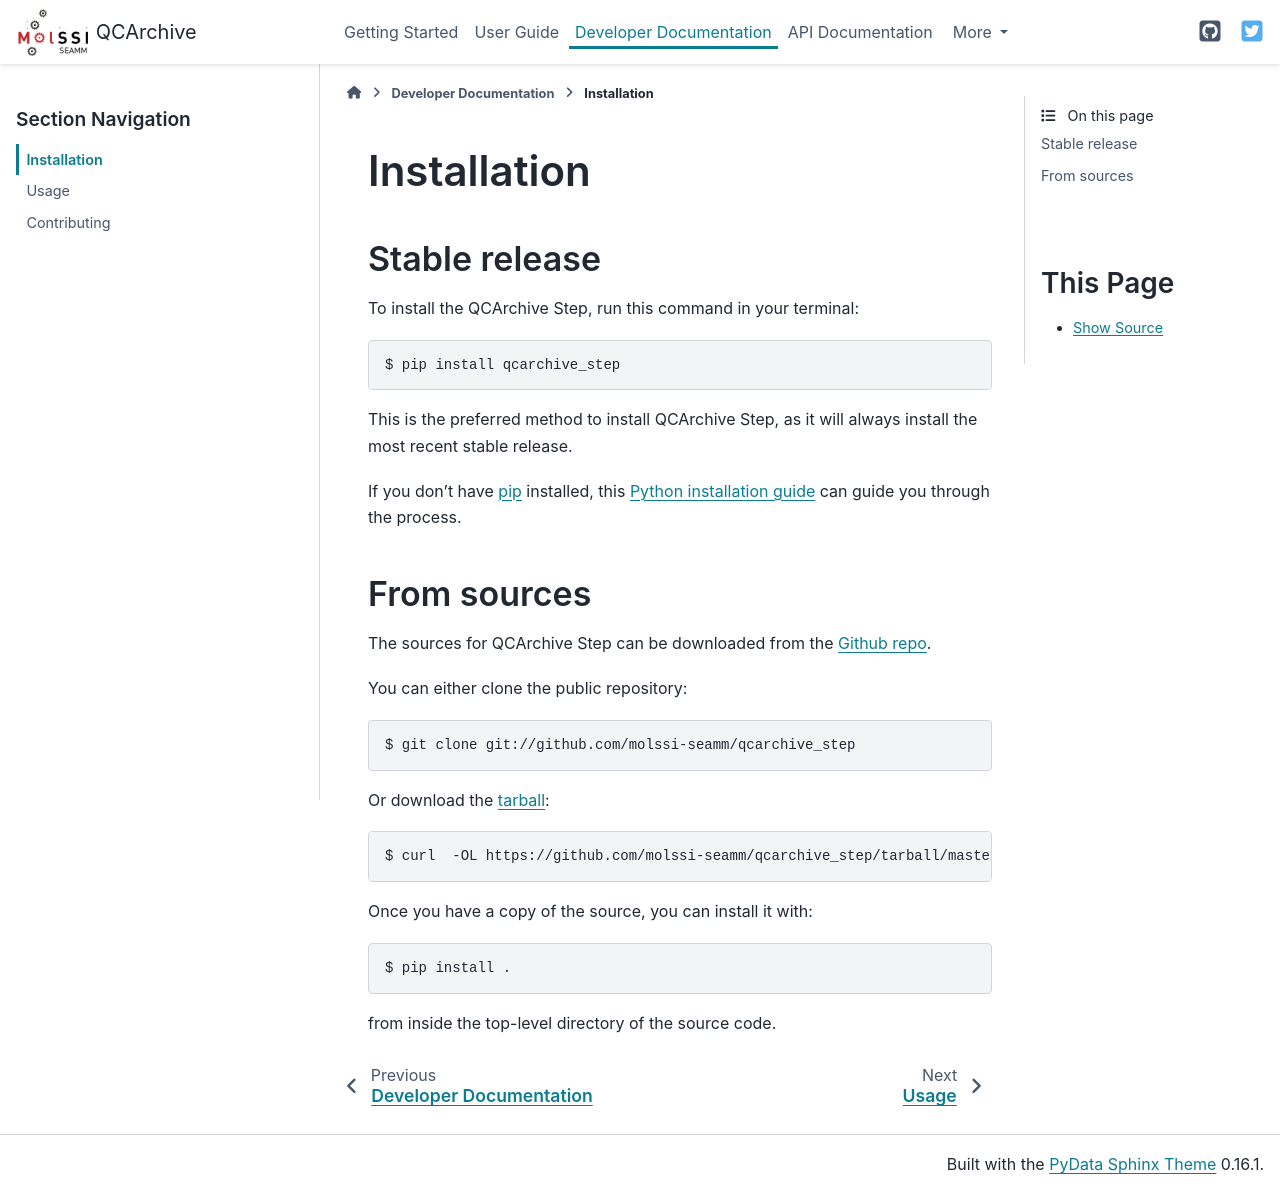

repository: molssi-seamm/qcarchive_step · page: developer_guide/installation.html · generator: sphinx

.. highlight:: shell

============
Installation
============


Stable release
--------------

To install the QCArchive Step, run this command in your terminal:

.. code-block:: console

    $ pip install qcarchive_step

This is the preferred method to install QCArchive Step, as it will always
install the most recent stable release.

If you don't have `pip`_ installed, this `Python installation guide`_ can guide
you through the process.

.. _pip: https://pip.pypa.io
.. _Python installation guide: http://docs.python-guide.org/en/latest/starting/installation/


From sources
------------

The sources for QCArchive Step can be downloaded from the `Github repo`_.

You can either clone the public repository:

.. code-block:: console

    $ git clone git://github.com/molssi-seamm/qcarchive_step

Or download the `tarball`_:

.. code-block:: console

    $ curl  -OL https://github.com/molssi-seamm/qcarchive_step/tarball/master

Once you have a copy of the source, you can install it with:

.. code-block:: console

    $ pip install .

from inside the top-level directory of the source code.    


.. _Github repo: https://github.com/molssi-seamm/qcarchive_step
.. _tarball: https://github.com/molssi-seamm/qcarchive_step/tarball/master
